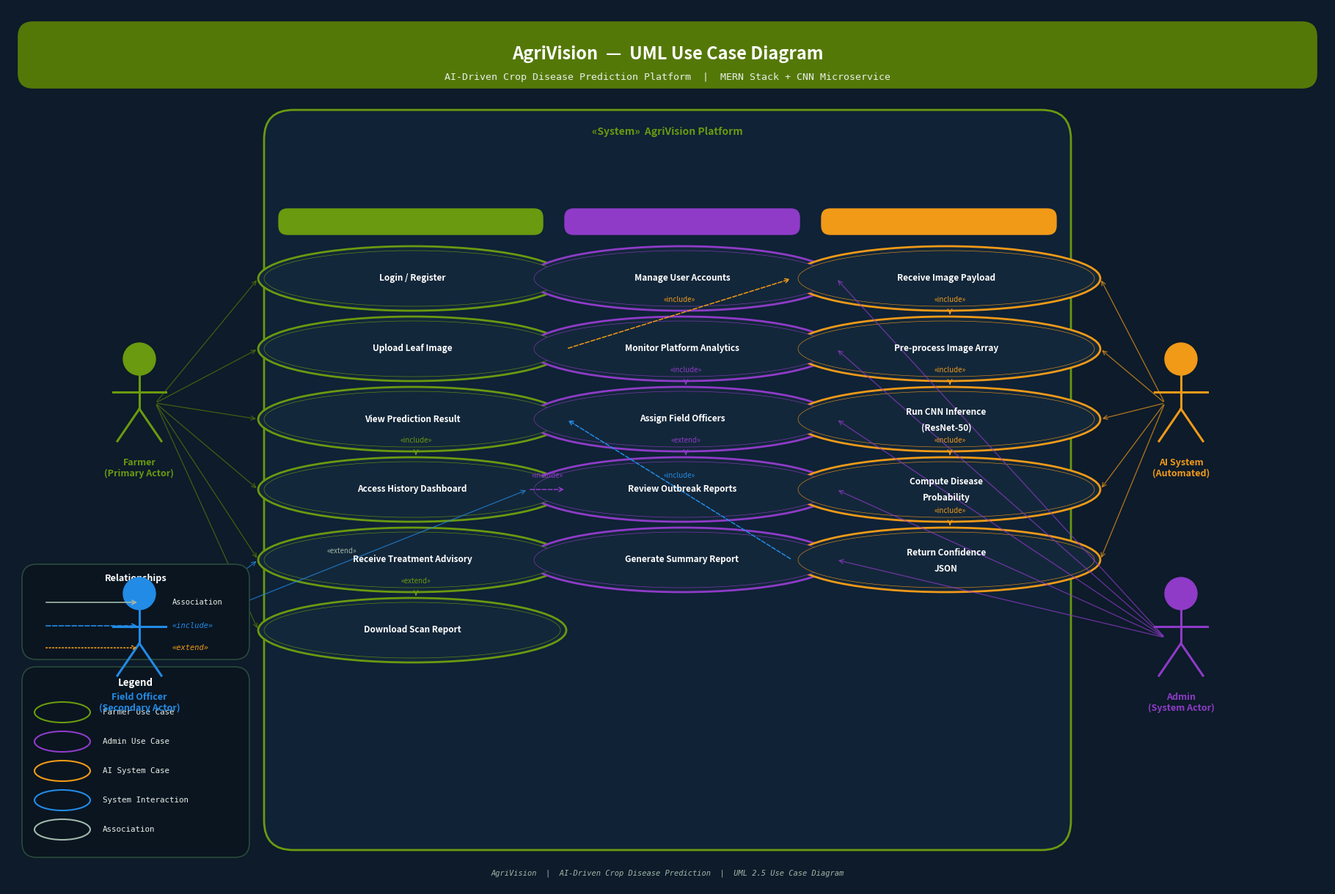

Generate this figure with matplotlib:
"""
generate_usecase.py
Renders a professional UML Use Case Diagram for AgriVision using matplotlib.
Output: use_case_diagram.png  (2400×1600 px, 200 dpi)
"""

import matplotlib
matplotlib.use("Agg")
import matplotlib.pyplot as plt
import matplotlib.patches as mpatches
from matplotlib.patches import Ellipse, FancyBboxPatch, FancyArrowPatch
import matplotlib.patheffects as pe
import numpy as np

# ── Canvas ─────────────────────────────────────────────────────────────────
FIG_W, FIG_H = 18, 12          # inches
DPI = 150
fig, ax = plt.subplots(figsize=(FIG_W, FIG_H), dpi=DPI)
ax.set_xlim(0, FIG_W)
ax.set_ylim(0, FIG_H)
ax.axis("off")
fig.patch.set_facecolor("#0D1B2A")   # dark navy

# ── Palette ────────────────────────────────────────────────────────────────
C_BG       = "#0D1B2A"
C_CARD     = "#13273A"
C_GREEN    = "#547808"
C_GREEN_LT = "#6A9A0F"
C_BLUE     = "#228BE6"
C_ORANGE   = "#F09A18"
C_PURPLE   = "#8F3BC8"
C_WHITE    = "#FFFFFF"
C_OFFWHITE = "#E8F0E9"
C_MUTED    = "#A0B8A8"
C_BORDER   = "#2A4A3A"

# ── Helpers ────────────────────────────────────────────────────────────────

def txt(x, y, s, fs=9, color=C_WHITE, bold=False, italic=False,
        ha="center", va="center", zorder=5):
    weight = "bold" if bold else "normal"
    style  = "italic" if italic else "normal"
    ax.text(x, y, s, fontsize=fs, color=color, ha=ha, va=va,
            fontweight=weight, fontstyle=style, zorder=zorder,
            fontfamily="monospace" if not bold else "sans-serif")

def rect(x, y, w, h, fc=C_CARD, ec=C_BORDER, lw=1.2, radius=0.25, zorder=2, alpha=1.0):
    box = FancyBboxPatch((x, y), w, h,
                         boxstyle=f"round,pad=0,rounding_size={radius}",
                         fc=fc, ec=ec, lw=lw, zorder=zorder, alpha=alpha)
    ax.add_patch(box)
    return box

def oval(cx, cy, rx, ry, fc=C_CARD, ec=C_BLUE, lw=1.5, zorder=3):
    e = Ellipse((cx, cy), 2*rx, 2*ry, fc=fc, ec=ec, lw=lw, zorder=zorder)
    ax.add_patch(e)
    return e

def use_case(cx, cy, label, color=C_BLUE, sub=None):
    """Draw a UML use-case oval with label."""
    rx, ry = 2.10, 0.44
    oval(cx, cy, rx, ry, fc=C_CARD, ec=color, lw=2.0)
    # Inner highlight
    oval(cx, cy, rx - 0.08, ry - 0.06, fc=C_CARD, ec=color, lw=0.4, zorder=4)
    lines = label.split("\n")
    offset = 0.10 * (len(lines) - 1)
    for i, line in enumerate(lines):
        ax.text(cx, cy + offset - i * 0.22, line,
                fontsize=8.5, color=C_WHITE, ha="center", va="center",
                fontweight="bold", zorder=5)
    if sub:
        ax.text(cx, cy - ry - 0.16, sub,
                fontsize=7, color=C_MUTED, ha="center", va="top",
                fontstyle="italic", zorder=5)

def actor(cx, cy, label, color=C_WHITE):
    """Draw a UML stick-figure actor."""
    # Head
    head = plt.Circle((cx, cy + 0.60), 0.22, fc=color, ec=color, zorder=6)
    ax.add_patch(head)
    # Body
    ax.plot([cx, cx],       [cy + 0.38, cy - 0.08], color=color, lw=2.2, zorder=6)
    # Arms
    ax.plot([cx - 0.36, cx + 0.36], [cy + 0.15, cy + 0.15], color=color, lw=2.2, zorder=6)
    # Legs
    ax.plot([cx, cx - 0.30], [cy - 0.08, cy - 0.52], color=color, lw=2.2, zorder=6)
    ax.plot([cx, cx + 0.30], [cy - 0.08, cy - 0.52], color=color, lw=2.2, zorder=6)
    # Label
    ax.text(cx, cy - 0.75, label, fontsize=9, color=color,
            ha="center", va="top", fontweight="bold", zorder=6)

def arrow(x1, y1, x2, y2, color=C_MUTED, lw=1.2, style="->", label=None, label_color=C_MUTED):
    ax.annotate("", xy=(x2, y2), xytext=(x1, y1),
                arrowprops=dict(arrowstyle=style, color=color,
                                lw=lw, connectionstyle="arc3,rad=0.0"),
                zorder=4)
    if label:
        mx, my = (x1 + x2) / 2, (y1 + y2) / 2
        ax.text(mx, my + 0.12, label, fontsize=7, color=label_color,
                ha="center", va="bottom", fontstyle="italic", zorder=6)

def dashed_arrow(x1, y1, x2, y2, color=C_MUTED, label=None):
    ax.annotate("", xy=(x2, y2), xytext=(x1, y1),
                arrowprops=dict(arrowstyle="->", color=color, lw=1.1,
                                linestyle="dashed",
                                connectionstyle="arc3,rad=0.0"),
                zorder=4)
    if label:
        mx, my = (x1 + x2) / 2, (y1 + y2) / 2
        ax.text(mx, my + 0.14, label, fontsize=7, color=color,
                ha="center", va="bottom", fontstyle="italic", zorder=6)

# ══════════════════════════════════════════════════════════════════════════
# BACKGROUND TITLE BLOCK
# ══════════════════════════════════════════════════════════════════════════
rect(0.15, 10.90, FIG_W - 0.30, 0.90, fc=C_GREEN, ec=C_GREEN, radius=0.20, zorder=1)
txt(FIG_W / 2, 11.36, "AgriVision  —  UML Use Case Diagram",
    fs=17, color=C_WHITE, bold=True)
txt(FIG_W / 2, 11.05, "AI-Driven Crop Disease Prediction Platform  |  MERN Stack + CNN Microservice",
    fs=9.5, color=C_OFFWHITE)

# ══════════════════════════════════════════════════════════════════════════
# SYSTEM BOUNDARY BOX
# ══════════════════════════════════════════════════════════════════════════
SYS_X, SYS_Y = 3.50, 0.50
SYS_W, SYS_H = 11.00, 10.10
rect(SYS_X, SYS_Y, SYS_W, SYS_H, fc="#0F2236", ec=C_GREEN_LT, lw=2.0, radius=0.40, zorder=1)
txt(SYS_X + SYS_W / 2, SYS_Y + SYS_H - 0.30,
    "«System»  AgriVision Platform",
    fs=10, color=C_GREEN_LT, bold=True)

# ══════════════════════════════════════════════════════════════════════════
# ── SECTION LABELS inside boundary ────────────────────────────────────────
# ══════════════════════════════════════════════════════════════════════════
def section_label(x, y, w, label, color):
    rect(x, y, w, 0.35, fc=color + "33", ec=color, lw=1.0, radius=0.12, zorder=2)
    txt(x + w / 2, y + 0.175, label, fs=8, color=color, bold=True)

section_label(3.70, 8.90, 3.60, "[ Farmer Use Cases ]",    C_GREEN_LT)
section_label(7.60, 8.90, 3.20, "[ Admin Use Cases ]",     C_PURPLE)
section_label(11.10, 8.90, 3.20, "[ AI System Cases ]",    C_ORANGE)

# ══════════════════════════════════════════════════════════════════════════
# ── USE CASES ─────────────────────────────────────────────────────────────
# ══════════════════════════════════════════════════════════════════════════

# --- FARMER use cases (left cluster, green) --------------------------------
UC_FA = [
    (5.52, 8.30, "Login / Register",           C_GREEN_LT),
    (5.52, 7.34, "Upload Leaf Image",           C_GREEN_LT),
    (5.52, 6.38, "View Prediction Result",      C_GREEN_LT),
    (5.52, 5.42, "Access History Dashboard",    C_GREEN_LT),
    (5.52, 4.46, "Receive Treatment Advisory",  C_GREEN_LT),
    (5.52, 3.50, "Download Scan Report",        C_GREEN_LT),
]
for cx, cy, label, color in UC_FA:
    use_case(cx, cy, label, color)

# --- ADMIN use cases (centre-right cluster, purple) -----------------------
UC_AD = [
    (9.20, 8.30, "Manage User Accounts",        C_PURPLE),
    (9.20, 7.34, "Monitor Platform Analytics",  C_PURPLE),
    (9.20, 6.38, "Assign Field Officers",       C_PURPLE),
    (9.20, 5.42, "Review Outbreak Reports",     C_PURPLE),
    (9.20, 4.46, "Generate Summary Report",     C_PURPLE),
]
for cx, cy, label, color in UC_AD:
    use_case(cx, cy, label, color)

# --- AI SYSTEM use cases (right cluster, orange) --------------------------
UC_AI = [
    (12.80, 8.30, "Receive Image Payload",      C_ORANGE),
    (12.80, 7.34, "Pre-process Image Array",    C_ORANGE),
    (12.80, 6.38, "Run CNN Inference\n(ResNet-50)", C_ORANGE),
    (12.80, 5.42, "Compute Disease\nProbability",   C_ORANGE),
    (12.80, 4.46, "Return Confidence\nJSON",        C_ORANGE),
]
for cx, cy, label, color in UC_AI:
    use_case(cx, cy, label, color)

# ══════════════════════════════════════════════════════════════════════════
# ── ACTORS ────────────────────────────────────────────────────────────────
# ══════════════════════════════════════════════════════════════════════════
actor(1.80, 6.60, "Farmer\n(Primary Actor)", color=C_GREEN_LT)
actor(1.80, 3.40, "Field Officer\n(Secondary Actor)", color=C_BLUE)
actor(16.00, 6.60, "AI System\n(Automated)", color=C_ORANGE)
actor(16.00, 3.40, "Admin\n(System Actor)", color=C_PURPLE)

# ══════════════════════════════════════════════════════════════════════════
# ── ASSOCIATION ARROWS  (Actor → Use Case) ─────────────────────────────────
# ══════════════════════════════════════════════════════════════════════════

# Farmer → his use cases
farmer_x, farmer_y = 1.80, 6.60
for cx, cy, _, _ in UC_FA:
    arrow(farmer_x + 0.22, farmer_y, cx - 2.10, cy, color=C_GREEN + "AA", lw=1.0)

# Field Officer → Review Outbreak + View History
officer_x, officer_y = 1.80, 3.40
arrow(officer_x + 0.22, officer_y, 9.20 - 2.10, 5.42, color=C_BLUE + "AA", lw=1.0,
      label="«extend»")
arrow(officer_x + 0.22, officer_y, 5.52 - 2.10, 4.46, color=C_BLUE + "AA", lw=1.0)

# Admin → his use cases
admin_x, admin_y = 16.00, 3.40
for cx, cy, _, _ in UC_AD:
    arrow(admin_x - 0.22, admin_y, cx + 2.10, cy, color=C_PURPLE + "AA", lw=1.0)

# AI System → its use cases
ai_x, ai_y = 16.00, 6.60
for cx, cy, _, _ in UC_AI:
    arrow(ai_x - 0.22, ai_y, cx + 2.10, cy, color=C_ORANGE + "AA", lw=1.0)

# ══════════════════════════════════════════════════════════════════════════
# ── INCLUDE / EXTEND RELATIONSHIPS ─────────────────────────────────────────
# ══════════════════════════════════════════════════════════════════════════

# Upload Leaf Image  «include»→  Receive Image Payload
dashed_arrow(5.52 + 2.10, 7.34, 12.80 - 2.10, 8.30,
             color=C_ORANGE, label="«include»")

# Receive Image Payload «include»→ Pre-process
dashed_arrow(12.80 + 0.05, 8.30 - 0.44, 12.80 + 0.05, 7.34 + 0.44,
             color=C_ORANGE, label="«include»")

# Pre-process «include»→ Run CNN
dashed_arrow(12.80 + 0.05, 7.34 - 0.44, 12.80 + 0.05, 6.38 + 0.44,
             color=C_ORANGE, label="«include»")

# Run CNN «include»→ Compute Probability
dashed_arrow(12.80 + 0.05, 6.38 - 0.44, 12.80 + 0.05, 5.42 + 0.44,
             color=C_ORANGE, label="«include»")

# Compute Probability «include»→ Return JSON
dashed_arrow(12.80 + 0.05, 5.42 - 0.44, 12.80 + 0.05, 4.46 + 0.44,
             color=C_ORANGE, label="«include»")

# Return JSON «include»→ View Prediction Result
dashed_arrow(12.80 - 2.10, 4.46, 5.52 + 2.10, 6.38,
             color=C_BLUE, label="«include»")

# View Prediction «include»→ Receive Treatment
dashed_arrow(5.52 + 0.05, 6.38 - 0.44, 5.52 + 0.05, 5.42 + 0.44,
             color=C_GREEN_LT, label="«include»")

# Receive Treatment «extend»→ Download Report
dashed_arrow(5.52 + 0.05, 4.46 - 0.44, 5.52 + 0.05, 3.50 + 0.44,
             color=C_GREEN_LT, label="«extend»")

# Review Outbreak «include»→ Access History
dashed_arrow(9.20 - 2.10, 5.42, 5.52 + 2.10, 5.42,
             color=C_PURPLE, label="«include»")

# Assign Field Officers «extend»→ Generate Summary
dashed_arrow(9.20 + 0.05, 6.38 - 0.44, 9.20 + 0.05, 5.42 + 0.44,
             color=C_PURPLE, label="«extend»")

# Monitor Analytics «include»→ Review Outbreak Reports
dashed_arrow(9.20 + 0.05, 7.34 - 0.44, 9.20 + 0.05, 6.38 + 0.44,
             color=C_PURPLE, label="«include»")

# ══════════════════════════════════════════════════════════════════════════
# ── LEGEND ────────────────────────────────────────────────────────────────
# ══════════════════════════════════════════════════════════════════════════
LX, LY = 0.20, 0.40
rect(LX, LY, 3.10, 2.60, fc="#0A1520", ec=C_BORDER, lw=1.2, radius=0.20, zorder=5)
txt(LX + 1.55, LY + 2.38, "Legend", fs=9.5, color=C_WHITE, bold=True)

legend_items = [
    (C_GREEN_LT, "Farmer Use Case"),
    (C_PURPLE,   "Admin Use Case"),
    (C_ORANGE,   "AI System Case"),
    (C_BLUE,     "System Interaction"),
    (C_MUTED,    "Association"),
]
for i, (color, label) in enumerate(legend_items):
    y_pos = LY + 1.98 - i * 0.40
    oval(LX + 0.55, y_pos, 0.38, 0.14, fc="#0A1520", ec=color, lw=1.5, zorder=6)
    txt(LX + 1.10, y_pos, label, fs=7.8, color=C_OFFWHITE, ha="left", va="center")

# ── Relationship legend ──────────────────────────────────────────────────
RX, RY = 0.20, 0.40 + 2.70
rect(RX, RY, 3.10, 1.30, fc="#0A1520", ec=C_BORDER, lw=1.2, radius=0.20, zorder=5)
txt(RX + 1.55, RY + 1.10, "Relationships", fs=9, color=C_WHITE, bold=True)

ax.annotate("", xy=(RX + 1.60, RY + 0.78), xytext=(RX + 0.30, RY + 0.78),
            arrowprops=dict(arrowstyle="->", color=C_MUTED, lw=1.2), zorder=6)
txt(RX + 2.05, RY + 0.78, "Association", fs=7.5, color=C_OFFWHITE, ha="left")

ax.annotate("", xy=(RX + 1.60, RY + 0.46), xytext=(RX + 0.30, RY + 0.46),
            arrowprops=dict(arrowstyle="->", color=C_BLUE, lw=1.2,
                            linestyle="dashed"), zorder=6)
txt(RX + 2.05, RY + 0.46, "«include»", fs=7.5, color=C_BLUE, ha="left", italic=True)

ax.annotate("", xy=(RX + 1.60, RY + 0.16), xytext=(RX + 0.30, RY + 0.16),
            arrowprops=dict(arrowstyle="->", color=C_ORANGE, lw=1.2,
                            linestyle="dotted"), zorder=6)
txt(RX + 2.05, RY + 0.16, "«extend»", fs=7.5, color=C_ORANGE, ha="left", italic=True)

# ── Footer ────────────────────────────────────────────────────────────────
txt(FIG_W / 2, 0.18,
    "AgriVision  |  AI-Driven Crop Disease Prediction  |  UML 2.5 Use Case Diagram",
    fs=7.5, color=C_MUTED, italic=True)

# ══════════════════════════════════════════════════════════════════════════
# SAVE
# ══════════════════════════════════════════════════════════════════════════
OUT = r"D:\project\FSD\crop-disease-prediction\use_case_diagram.png"
plt.tight_layout(pad=0)
fig.savefig(OUT, dpi=DPI, bbox_inches="tight",
            facecolor=fig.get_facecolor())
plt.close()
print(f"Saved: {OUT}")
